Labelled photos from "patches", an image-classification folder in AlbertoPresta/Thesis. The possible labels are: Amandinea punctata, Arthonia radiata, Caloplaca cerina, Candelariella reflexa, Candelariella xanthostigma, Chrysothrix candelaris, Diploicia canescens, Flavoparmelia caperata, Gyalolechia flavorubescens, Hyperphyscia adglutinata, Lecanora argentata, Lecanora carpinea, Lecanora chlarotera, Lecidella elaeochroma, Melanelixia glabratula, Parmotrema chinense, Pertusaria amara, Pertusaria pertusa, Phaeophyscia orbicularis, Physcia biziana, Physconia grisea, Punctelia subrudecta, Ramalina farinacea, Ramalina fastigiata, Xanthomendoza fallax, Xanthomendoza fulva, flavoparmenia soredians, rinodina sophonens.

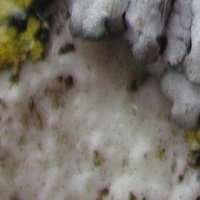
Label: Phaeophyscia orbicularis

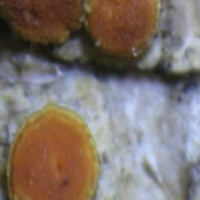
Label: Gyalolechia flavorubescens

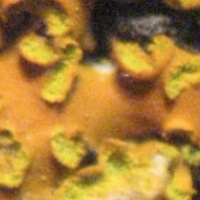
Label: Xanthomendoza fallax

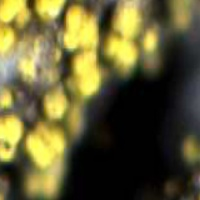
Label: Candelariella xanthostigma

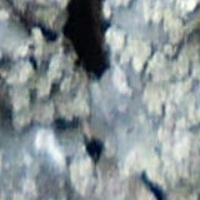
Label: Punctelia subrudecta

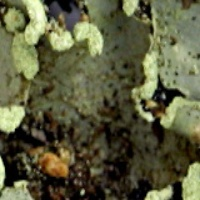
Label: Parmotrema chinense
